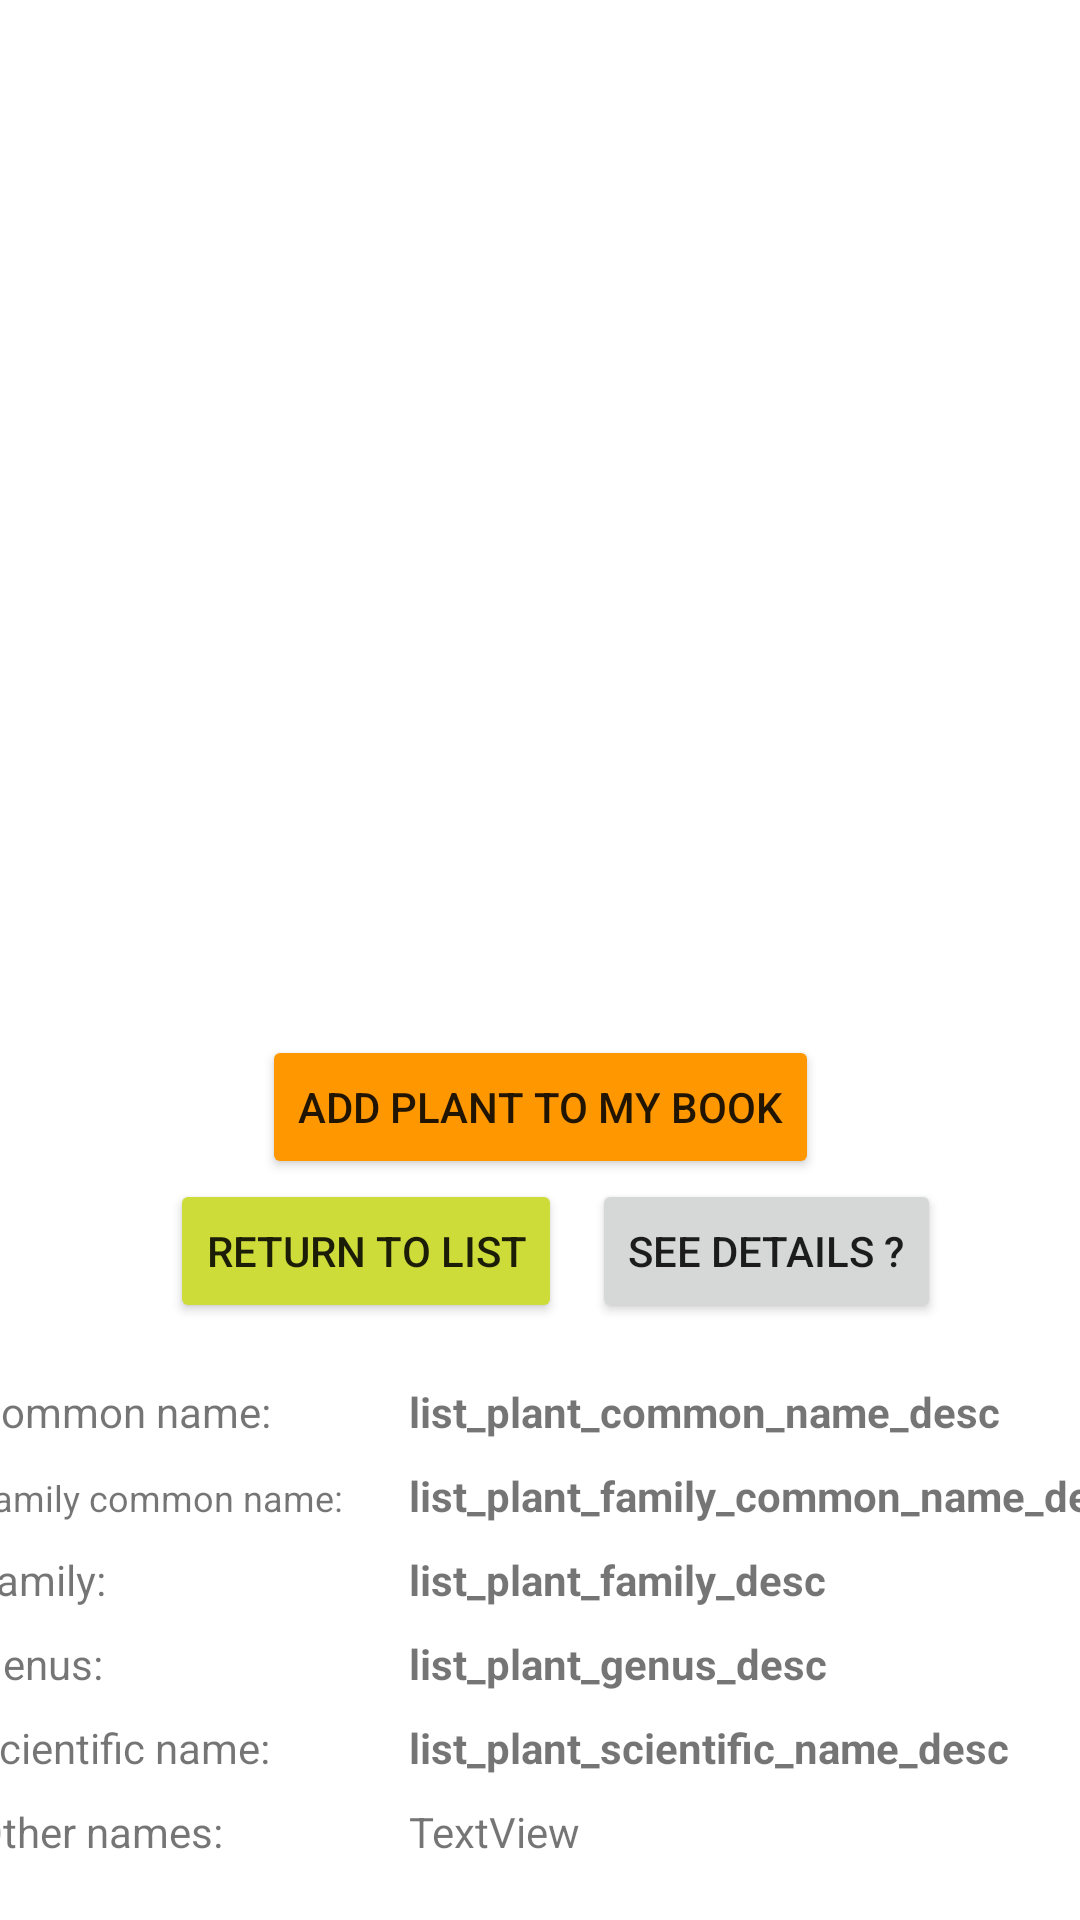

Here is an Android app screen rendered from its layout file. Give the layout XML and the strings, colors and styles it references.
<!-- AndroidManifest.xml: application theme Theme.Chlorophilia -->
<!-- res/layout/activity_show_single_result.xml -->
<?xml version="1.0" encoding="utf-8"?>
<androidx.constraintlayout.widget.ConstraintLayout
    xmlns:android="http://schemas.android.com/apk/res/android"
    xmlns:app="http://schemas.android.com/apk/res-auto"
    xmlns:tools="http://schemas.android.com/tools"
    android:layout_width="match_parent"
    android:layout_height="match_parent">

    <ScrollView
        android:id="@+id/scrollView3"
        android:layout_width="418dp"
        android:layout_height="wrap_content"
        app:layout_constraintEnd_toEndOf="parent"
        app:layout_constraintStart_toStartOf="parent"
        app:layout_constraintTop_toTopOf="parent">

        <LinearLayout
            android:layout_width="match_parent"
            android:layout_height="match_parent"
            android:orientation="vertical">

            <ImageView
                android:id="@+id/plantPictureExample"
                android:layout_width="match_parent"
                android:layout_height="340dp"
                android:layout_gravity="center"
                android:layout_marginTop="5dp" />
            <LinearLayout
                android:layout_width="match_parent"
                android:layout_height="match_parent"
                android:gravity="center_horizontal">

                <Button
                    android:id="@+id/addPlantButton"
                    android:layout_width="wrap_content"
                    android:layout_height="wrap_content"
                    android:layout_marginLeft="10dp"
                    android:layout_marginRight="10dp"
                    android:backgroundTint="#FF9800"
                    android:text="@string/list_plant_add_plant"
                    app:icon="@android:drawable/ic_input_add"
                    app:iconTint="@color/white"/>
            </LinearLayout>
            <LinearLayout
                android:layout_width="match_parent"
                android:layout_height="match_parent"
                android:gravity="center"
                android:orientation="horizontal">

                <LinearLayout
                    android:id="@+id/linearLayout2"
                    android:layout_width="wrap_content"
                    android:layout_height="wrap_content">

                    <Button
                        android:id="@+id/backToList"
                        android:layout_width="wrap_content"
                        android:layout_height="wrap_content"
                        android:layout_marginLeft="10dp"
                        android:backgroundTint="#CDDC39"
                        android:text="@string/list_plant_back_to_list_button"
                        app:icon="@drawable/abc_vector_test"
                        app:iconTint="@color/white" />

                    <Button
                        android:id="@+id/seeDetails"
                        android:layout_width="wrap_content"
                        android:layout_height="wrap_content"
                        android:layout_marginLeft="10dp"
                        android:text="@string/list_plant_see_details"
                        app:icon="@drawable/ic_dashboard_black_24dp"
                        app:iconTint="@color/white" />

                </LinearLayout>

            </LinearLayout>

            <TableLayout
                android:id="@+id/tableLayout"
                android:layout_width="wrap_content"
                android:layout_height="wrap_content"
                android:layout_marginTop="20dp">

                <TableRow
                    android:layout_width="match_parent"
                    android:layout_height="wrap_content">

                    <TextView
                        android:id="@+id/textView11"
                        android:layout_width="125dp"
                        android:layout_height="20dp"
                        android:layout_marginStart="20dp"
                        android:layout_marginEnd="20dp"
                        android:text="@string/list_plant_common_name"
                        android:textSize="14sp" />

                    <TextView
                        android:id="@+id/list_plant_common_name_desc"
                        android:layout_width="230dp"
                        android:layout_height="20dp"
                        android:text="@string/list_plant_common_name_desc"
                        android:textSize="14sp"
                        android:textStyle="bold" />
                </TableRow>

                <TableRow
                    android:layout_width="match_parent"
                    android:layout_height="match_parent">

                    <TextView
                        android:id="@+id/textView16"
                        android:layout_width="125dp"
                        android:layout_height="20dp"
                        android:layout_marginStart="20dp"
                        android:layout_marginTop="8dp"
                        android:layout_marginEnd="20dp"
                        android:text="@string/list_plant_family_common_name"
                        android:textSize="12sp" />

                    <TextView
                        android:id="@+id/list_plant_family_common_name_desc"
                        android:layout_width="230dp"
                        android:layout_height="20dp"
                        android:layout_marginTop="8dp"
                        android:text="@string/list_plant_family_common_name_desc"
                        android:textSize="14sp"
                        android:textStyle="bold" />

                </TableRow>

                <TableRow
                    android:layout_width="match_parent"
                    android:layout_height="match_parent">

                    <TextView
                        android:id="@+id/textView15"
                        android:layout_width="125dp"
                        android:layout_height="20dp"
                        android:layout_marginStart="20dp"
                        android:layout_marginTop="8dp"
                        android:layout_marginEnd="20dp"
                        android:text="@string/list_plant_family"
                        android:textSize="14sp" />

                    <TextView
                        android:id="@+id/list_plant_family_desc"
                        android:layout_width="230dp"
                        android:layout_height="20dp"
                        android:layout_marginTop="8dp"
                        android:text="@string/list_plant_family_desc"
                        android:textSize="14sp"
                        android:textStyle="bold" />
                </TableRow>

                <TableRow
                    android:layout_width="match_parent"
                    android:layout_height="match_parent">

                    <TextView
                        android:id="@+id/textView17"
                        android:layout_width="125dp"
                        android:layout_height="20dp"
                        android:layout_marginStart="20dp"
                        android:layout_marginTop="8dp"
                        android:layout_marginEnd="20dp"
                        android:text="@string/list_plant_genus"
                        android:textSize="14sp" />

                    <TextView
                        android:id="@+id/list_plant_genus_desc"
                        android:layout_width="230dp"
                        android:layout_height="20dp"
                        android:layout_marginTop="8dp"
                        android:text="@string/list_plant_genus_desc"
                        android:textSize="14sp"
                        android:textStyle="bold" />

                </TableRow>

                <TableRow
                    android:layout_width="match_parent"
                    android:layout_height="match_parent">

                    <TextView
                        android:id="@+id/textView18"
                        android:layout_width="125dp"
                        android:layout_height="20dp"
                        android:layout_marginStart="20dp"
                        android:layout_marginTop="8dp"
                        android:layout_marginEnd="20dp"
                        android:text="@string/list_plant_scientific_name"
                        android:textSize="14sp" />

                    <TextView
                        android:id="@+id/list_plant_scientific_name_desc"
                        android:layout_width="230dp"
                        android:layout_height="20dp"
                        android:layout_marginTop="8dp"

                        android:autoText="false"
                        android:text="@string/list_plant_scientific_name_desc"
                        android:textSize="14sp"
                        android:textStyle="bold" />

                </TableRow>

                <TableRow
                    android:layout_width="match_parent"
                    android:layout_height="wrap_content">

                    <TextView
                        android:id="@+id/textView2"
                        android:layout_width="125dp"
                        android:layout_height="31dp"
                        android:layout_marginStart="20dp"
                        android:layout_marginTop="8dp"
                        android:layout_marginEnd="20dp"
                        android:text="@string/list_plant_family_common_names" />

                    <TextView
                        android:id="@+id/list_plant_common_names"
                        android:layout_width="230dp"
                        android:layout_height="150dp"
                        android:layout_marginTop="8dp"
                        android:layout_marginEnd="16dp"
                        android:text="TextView" />
                </TableRow>
            </TableLayout>
        </LinearLayout>
    </ScrollView>


</androidx.constraintlayout.widget.ConstraintLayout>
<!-- resources referenced by this layout -->
<resources>
  <string name="list_plant_add_plant">Add Plant to my book</string>
  <string name="list_plant_back_to_list_button">Return to list</string>
  <string name="list_plant_common_name">Common name:</string>
  <string name="list_plant_common_name_desc" translatable="false">list_plant_common_name_desc</string>
  <string name="list_plant_family">Family:</string>
  <string name="list_plant_family_common_name">Family common name:</string>
  <string name="list_plant_family_common_name_desc" translatable="false">list_plant_family_common_name_desc</string>
  <string name="list_plant_family_common_names">Other names:</string>
  <string name="list_plant_family_desc" translatable="false">list_plant_family_desc</string>
  <string name="list_plant_genus">Genus:</string>
  <string name="list_plant_genus_desc" translatable="false">list_plant_genus_desc</string>
  <string name="list_plant_scientific_name">Scientific name:</string>
  <string name="list_plant_scientific_name_desc" translatable="false">list_plant_scientific_name_desc</string>
  <string name="list_plant_see_details">SEE DETAILS ?</string>
  <style name="Theme.Chlorophilia" parent="Theme.MaterialComponents.DayNight.DarkActionBar">
          
          <item name="colorPrimary">@android:color/holo_green_dark</item>
          <item name="colorPrimaryVariant">@android:color/holo_green_light</item>
          <item name="colorOnPrimary">@color/white</item>
          
          <item name="colorSecondary">@android:color/holo_green_dark</item>
          <item name="colorSecondaryVariant">@android:color/holo_green_light</item>
          <item name="colorOnSecondary">@color/black</item>
          
          <item name="android:statusBarColor" tools:targetApi="l">?attr/colorPrimaryVariant</item>
          
      </style>
  <!-- not gathered from this repository: default colours our renderer supplied (Android Studio template values) -->
  <color name="black">#FF000000</color>
  <color name="white">#FFFFFFFF</color>
</resources>
